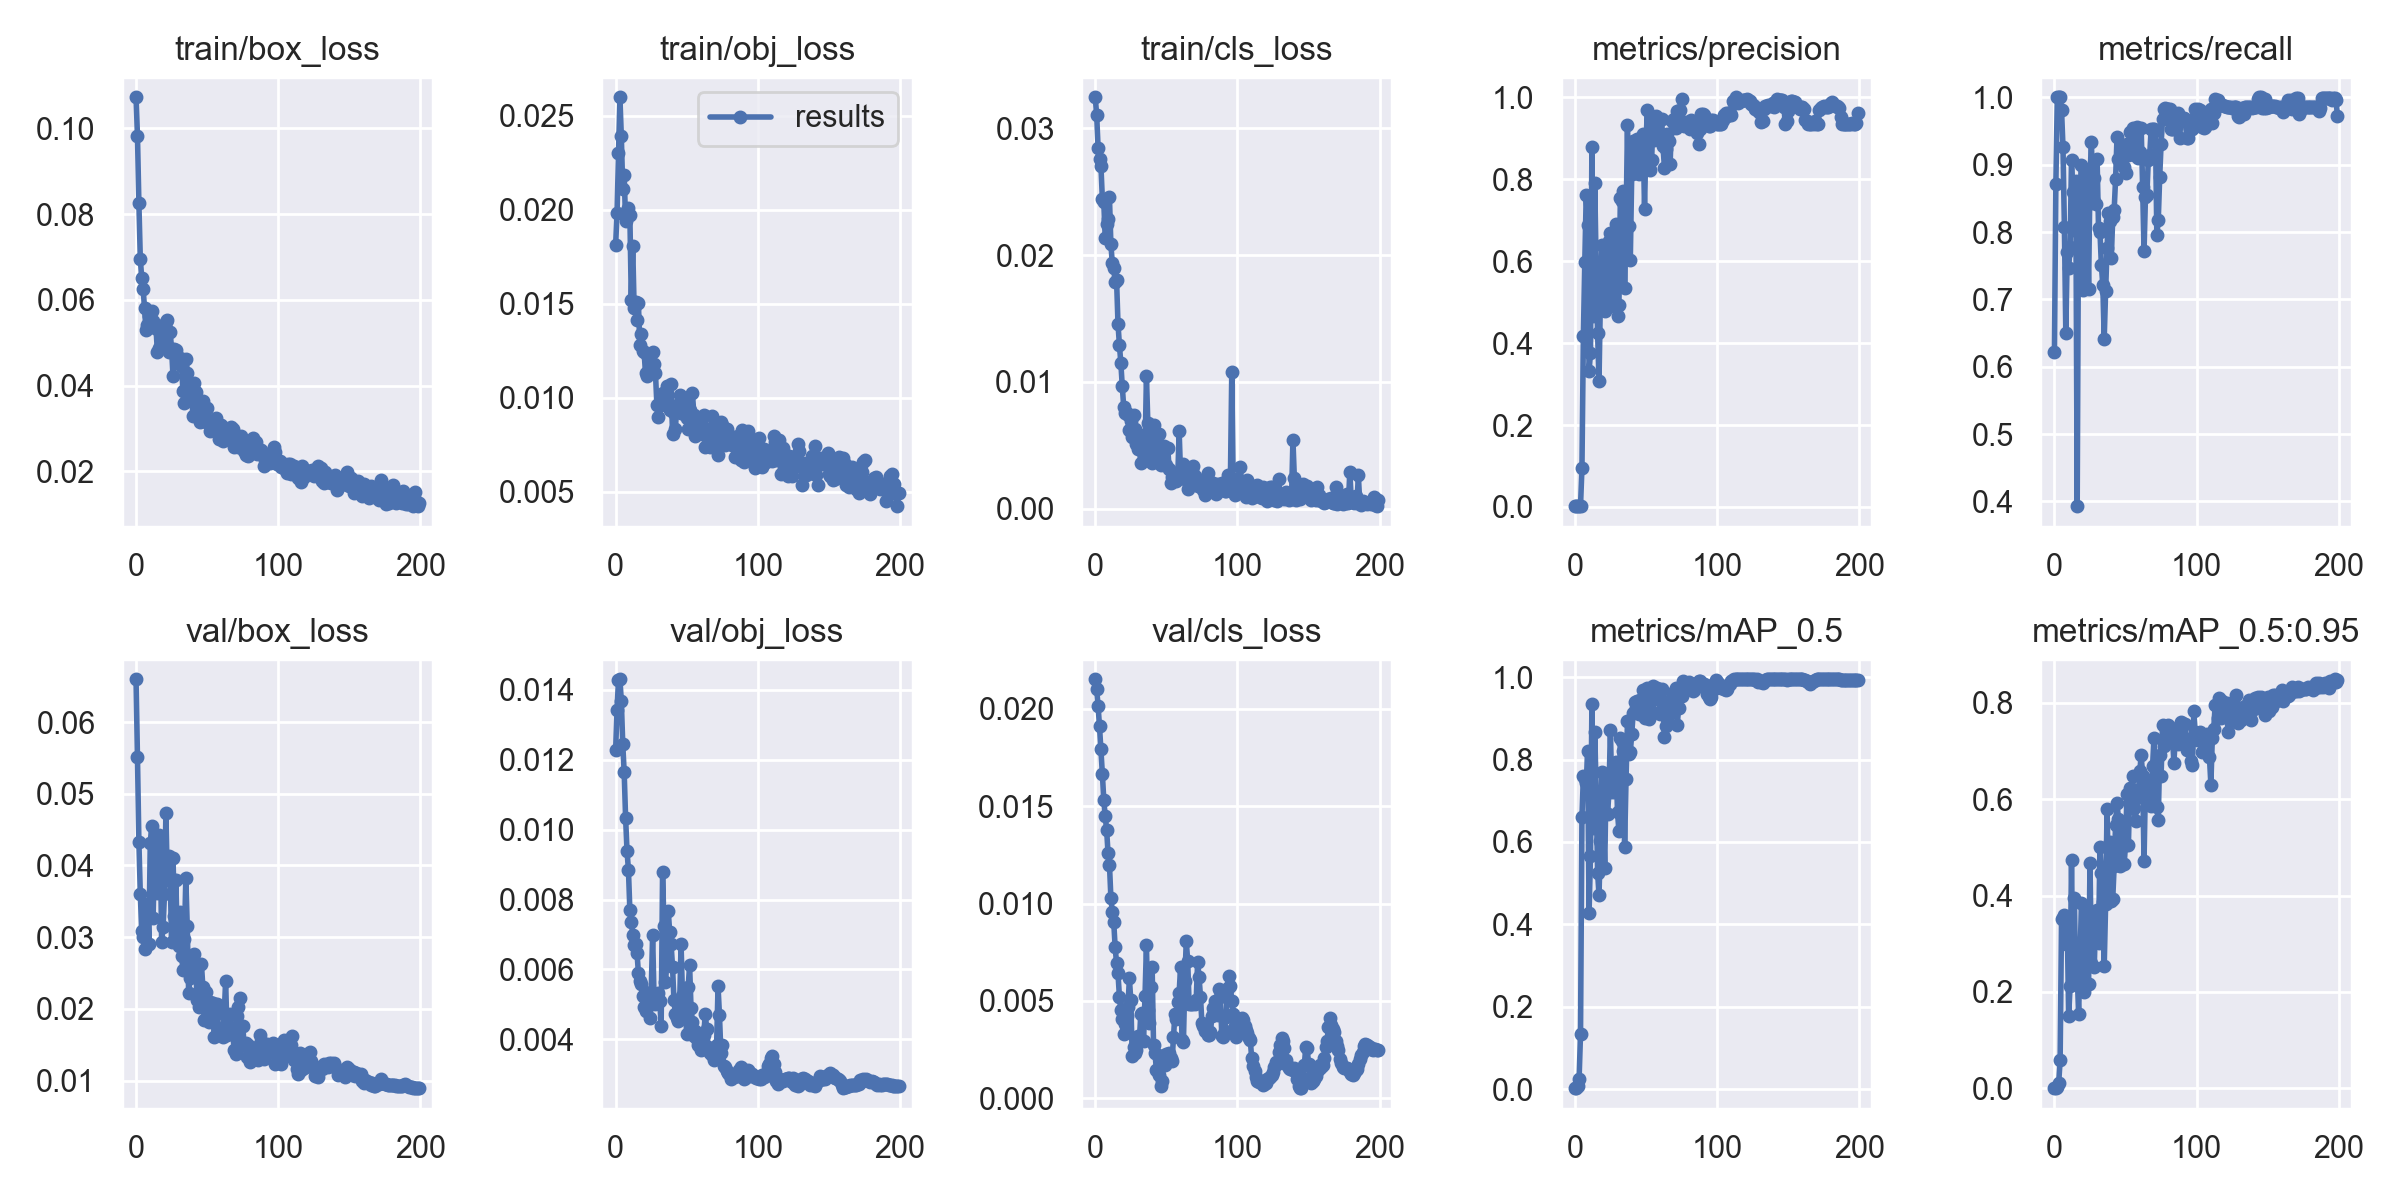

The data file committed next to this chart (first rows):
epoch, train/box_loss, train/obj_loss, train/cls_loss, metrics/precision, metrics/recall, metrics/mAP_0.5, metrics/mAP_0.5:0.95, val/box_loss, val/obj_loss, val/cls_loss, x/lr0, x/lr1, x/lr2
0, 0.1072, 0.01812, 0.03245, 0.002001, 0.6226, 0.002168, 0.0006345, 0.06596, 0.01229, 0.02152, 0.0982, 0.0002, 0.0002
1, 0.0983, 0.01984, 0.03106, 0.002875, 0.8714, 0.003536, 0.0009651, 0.05514, 0.01343, 0.02101, 0.0955, 0.0004975, 0.0004975
2, 0.08261, 0.02302, 0.02848, 0.003344, 1, 0.00677, 0.002676, 0.04334, 0.0143, 0.02016, 0.09279, 0.0007921, 0.0007921
3, 0.06953, 0.02597, 0.02755, 0.003338, 1, 0.02498, 0.01162, 0.03601, 0.01431, 0.0191, 0.09008, 0.001084, 0.001084
4, 0.06509, 0.02389, 0.02704, 0.003358, 1, 0.1348, 0.05829, 0.03081, 0.01369, 0.01793, 0.08737, 0.001372, 0.001372
5, 0.06259, 0.02111, 0.02444, 0.09488, 0.9808, 0.6612, 0.3506, 0.02998, 0.01246, 0.01668, 0.08466, 0.001658, 0.001658
6, 0.05799, 0.02183, 0.0242, 0.417, 0.9267, 0.7591, 0.3537, 0.02835, 0.01165, 0.01534, 0.08194, 0.001941, 0.001941
7, 0.05306, 0.01937, 0.02138, 0.5991, 0.8078, 0.7539, 0.3595, 0.03367, 0.01034, 0.01449, 0.07922, 0.00222, 0.00222
8, 0.05401, 0.01994, 0.02244, 0.7613, 0.6496, 0.742, 0.2997, 0.03467, 0.009392, 0.0138, 0.0765, 0.002497, 0.002497
9, 0.05633, 0.02007, 0.02283, 0.689, 0.7704, 0.8201, 0.338, 0.0291, 0.008851, 0.01259, 0.07377, 0.002771, 0.002771
10, 0.05437, 0.01972, 0.02454, 0.3314, 0.7464, 0.4284, 0.1496, 0.04309, 0.007695, 0.01201, 0.07104, 0.003042, 0.003042
11, 0.05742, 0.0152, 0.02085, 0.376, 0.7771, 0.5655, 0.2114, 0.04556, 0.007351, 0.0103, 0.06831, 0.003309, 0.003309
12, 0.05498, 0.01808, 0.01934, 0.8797, 0.9062, 0.9342, 0.4734, 0.03272, 0.006999, 0.009569, 0.06557, 0.003574, 0.003574
13, 0.05334, 0.01478, 0.019, 0.4659, 0.8593, 0.6348, 0.2324, 0.0417, 0.006688, 0.009063, 0.06284, 0.003836, 0.003836
14, 0.05363, 0.01511, 0.01784, 0.7906, 0.8036, 0.8673, 0.3958, 0.03961, 0.006724, 0.007754, 0.0601, 0.004095, 0.004095
15, 0.0479, 0.01412, 0.01801, 0.585, 0.875, 0.7225, 0.2167, 0.03617, 0.006484, 0.006933, 0.05735, 0.004351, 0.004351
16, 0.04865, 0.01503, 0.01458, 0.4235, 0.393, 0.5258, 0.2372, 0.04427, 0.005906, 0.006412, 0.0546, 0.004604, 0.004604
17, 0.05225, 0.01277, 0.0129, 0.3068, 0.8594, 0.4709, 0.1548, 0.04382, 0.005655, 0.005213, 0.05185, 0.004854, 0.004854
18, 0.05394, 0.01337, 0.01149, 0.5162, 0.8449, 0.6029, 0.2691, 0.02928, 0.005592, 0.004537, 0.0491, 0.005101, 0.005101
19, 0.05289, 0.01249, 0.009669, 0.6394, 0.8989, 0.7692, 0.3847, 0.0314, 0.005228, 0.004084, 0.04634, 0.005345, 0.005345
20, 0.05044, 0.01245, 0.008045, 0.5912, 0.7133, 0.6664, 0.3082, 0.03601, 0.004916, 0.003294, 0.04359, 0.005586, 0.005586
21, 0.05491, 0.01128, 0.007544, 0.4782, 0.8354, 0.5358, 0.2009, 0.04729, 0.004823, 0.003815, 0.04082, 0.005824, 0.005824
22, 0.0553, 0.01114, 0.007534, 0.6154, 0.887, 0.7575, 0.3643, 0.03793, 0.00502, 0.0042, 0.03806, 0.006059, 0.006059
23, 0.04793, 0.01218, 0.007358, 0.5013, 0.8401, 0.6672, 0.2631, 0.0413, 0.005077, 0.004664, 0.03529, 0.006292, 0.006292
24, 0.05258, 0.01197, 0.006221, 0.649, 0.7151, 0.7221, 0.2164, 0.03845, 0.004596, 0.006157, 0.03252, 0.006521, 0.006521
25, 0.04845, 0.01159, 0.006914, 0.6681, 0.8821, 0.873, 0.4671, 0.02939, 0.005366, 0.005038, 0.02975, 0.006747, 0.006747
26, 0.04212, 0.01243, 0.005629, 0.4895, 0.9339, 0.7201, 0.2609, 0.04105, 0.006993, 0.002185, 0.02697, 0.00697, 0.00697
27, 0.0485, 0.01181, 0.007383, 0.6207, 0.8494, 0.7401, 0.3274, 0.03297, 0.005204, 0.002655, 0.02419, 0.007191, 0.007191
28, 0.04828, 0.0113, 0.006292, 0.6467, 0.8797, 0.7208, 0.2518, 0.03793, 0.005021, 0.002313, 0.02141, 0.007408, 0.007408
29, 0.04528, 0.009616, 0.005131, 0.6917, 0.8419, 0.7934, 0.3606, 0.02947, 0.005224, 0.002459, 0.01862, 0.007622, 0.007622
30, 0.04523, 0.008981, 0.004708, 0.4673, 0.9082, 0.6717, 0.3709, 0.02874, 0.005318, 0.003221, 0.01583, 0.007834, 0.007834
31, 0.04633, 0.009691, 0.004763, 0.4922, 0.8055, 0.6262, 0.3012, 0.03353, 0.005109, 0.002915, 0.01304, 0.008042, 0.008042
32, 0.04458, 0.009587, 0.0036, 0.7539, 0.8006, 0.8512, 0.4998, 0.02743, 0.004374, 0.004314, 0.01025, 0.008248, 0.008248
33, 0.03863, 0.01022, 0.005216, 0.7472, 0.751, 0.8453, 0.4467, 0.02544, 0.008787, 0.004393, 0.008367, 0.008367, 0.008367
34, 0.03593, 0.01013, 0.005798, 0.7714, 0.7212, 0.8201, 0.386, 0.02975, 0.00724, 0.00296, 0.008367, 0.008367, 0.008367
35, 0.04615, 0.0101, 0.004379, 0.5339, 0.6418, 0.5884, 0.254, 0.03818, 0.005653, 0.005263, 0.008317, 0.008317, 0.008317
36, 0.04281, 0.01061, 0.01046, 0.6941, 0.7129, 0.7524, 0.383, 0.03157, 0.00614, 0.007856, 0.008268, 0.008268, 0.008268
37, 0.03716, 0.009626, 0.006715, 0.9316, 0.7769, 0.8925, 0.5796, 0.02217, 0.007678, 0.004537, 0.008218, 0.008218, 0.008218
38, 0.03653, 0.009349, 0.005854, 0.6854, 0.8281, 0.8132, 0.4296, 0.02432, 0.007067, 0.003885, 0.008169, 0.008169, 0.008169
39, 0.03803, 0.01072, 0.004014, 0.6024, 0.8159, 0.8184, 0.51, 0.02513, 0.006719, 0.005705, 0.008119, 0.008119, 0.008119
40, 0.03287, 0.008083, 0.00359, 0.8126, 0.762, 0.8611, 0.3891, 0.02649, 0.00608, 0.006755, 0.00807, 0.00807, 0.00807
41, 0.04049, 0.009152, 0.006601, 0.8922, 0.8222, 0.9128, 0.393, 0.02768, 0.005121, 0.002721, 0.00802, 0.00802, 0.00802
42, 0.03858, 0.008302, 0.004973, 0.8143, 0.8329, 0.939, 0.4616, 0.02549, 0.00472, 0.002331, 0.007971, 0.007971, 0.007971
43, 0.03634, 0.009593, 0.004989, 0.8932, 0.879, 0.9245, 0.5466, 0.02123, 0.00461, 0.00144, 0.007921, 0.007921, 0.007921
44, 0.03426, 0.009453, 0.004387, 0.8988, 0.9406, 0.942, 0.5916, 0.02033, 0.004522, 0.002238, 0.007872, 0.007872, 0.007872
45, 0.03146, 0.01013, 0.005881, 0.812, 0.9091, 0.9097, 0.559, 0.02168, 0.005001, 0.001197, 0.007822, 0.007822, 0.007822
46, 0.03291, 0.009196, 0.003423, 0.8442, 0.9079, 0.9437, 0.4622, 0.0262, 0.006719, 0.0006376, 0.007772, 0.007772, 0.007772
47, 0.0363, 0.009156, 0.004844, 0.8573, 0.9111, 0.9482, 0.5472, 0.02303, 0.005244, 0.0009015, 0.007723, 0.007723, 0.007723
48, 0.03287, 0.009628, 0.004973, 0.9115, 0.9249, 0.9686, 0.5493, 0.01844, 0.004655, 0.001786, 0.007673, 0.007673, 0.007673
49, 0.03153, 0.009911, 0.003459, 0.7281, 0.897, 0.9001, 0.4651, 0.02234, 0.004824, 0.001716, 0.007624, 0.007624, 0.007624
50, 0.03466, 0.008903, 0.003441, 0.8901, 0.887, 0.9372, 0.505, 0.02015, 0.004146, 0.00229, 0.007574, 0.007574, 0.007574
51, 0.03091, 0.008329, 0.004742, 0.9678, 0.9303, 0.9728, 0.6107, 0.0182, 0.005483, 0.002269, 0.007525, 0.007525, 0.007525
52, 0.02935, 0.009351, 0.003095, 0.8273, 0.9147, 0.8974, 0.5037, 0.02094, 0.006135, 0.002301, 0.007476, 0.007476, 0.007476
53, 0.03158, 0.009014, 0.002014, 0.8227, 0.9484, 0.9234, 0.6238, 0.01935, 0.004908, 0.002077, 0.007426, 0.007426, 0.007426
54, 0.0299, 0.01024, 0.002499, 0.8479, 0.9267, 0.9492, 0.602, 0.02088, 0.004506, 0.00189, 0.007377, 0.007377, 0.007377
55, 0.03159, 0.009096, 0.002434, 0.9463, 0.9546, 0.9782, 0.6471, 0.01611, 0.004101, 0.003131, 0.007327, 0.007327, 0.007327
56, 0.03239, 0.007959, 0.002822, 0.8969, 0.9144, 0.9481, 0.5804, 0.01981, 0.004249, 0.004321, 0.007278, 0.007278, 0.007278
57, 0.02963, 0.008592, 0.002151, 0.9531, 0.9265, 0.9734, 0.5539, 0.02062, 0.004016, 0.004054, 0.007228, 0.007228, 0.007228
58, 0.02763, 0.008763, 0.002398, 0.9225, 0.9562, 0.9732, 0.619, 0.01706, 0.00385, 0.004923, 0.007178, 0.007178, 0.007178
59, 0.03087, 0.008909, 0.006105, 0.9413, 0.9097, 0.9579, 0.6038, 0.01723, 0.003803, 0.005427, 0.007129, 0.007129, 0.007129
... 140 more rows
